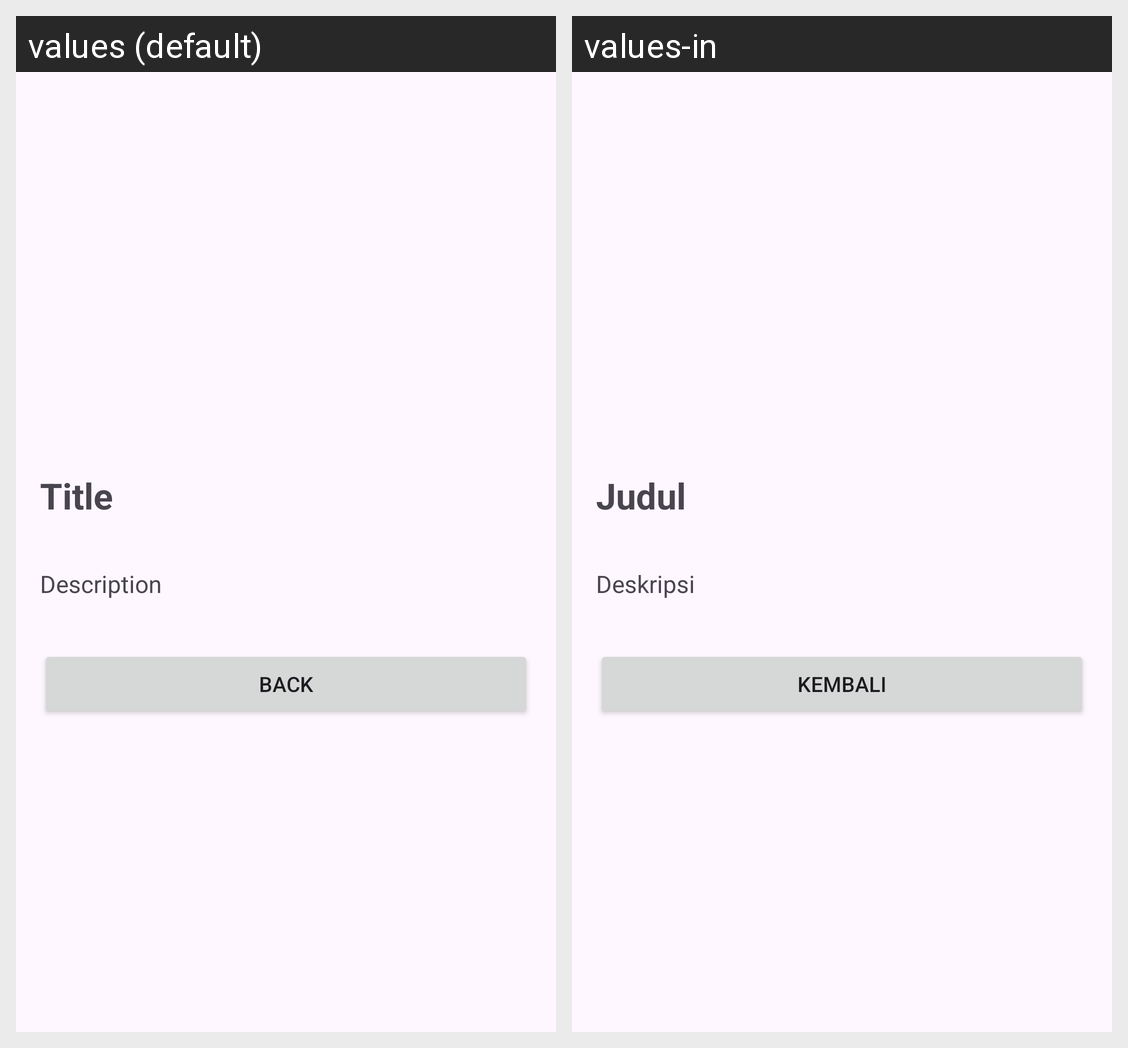

Here is an Android app screen in its default locale and in the app's own translations. Write out the translated-string differences for the strings that appear on this screen.
Android screen res/layout/activity_detail.xml rendered under 2 locales, left to right: values (default), values-in. Device: Nexus 5 (rendered at 1080×1920; each locale shown at half size, 540×960, under a caption strip naming it); theme Theme.StoryApps.
Strings drawn on this screen, with the default value and each locale's value (text and hints the layout hard-codes, and strings that could not be matched under every locale, appear in the picture but are not listed):

title_detail
  values: Title
  values-in: Judul

description_detail
  values: Description
  values-in: Deskripsi

back_detail
  values: Back
  values-in: Kembali
